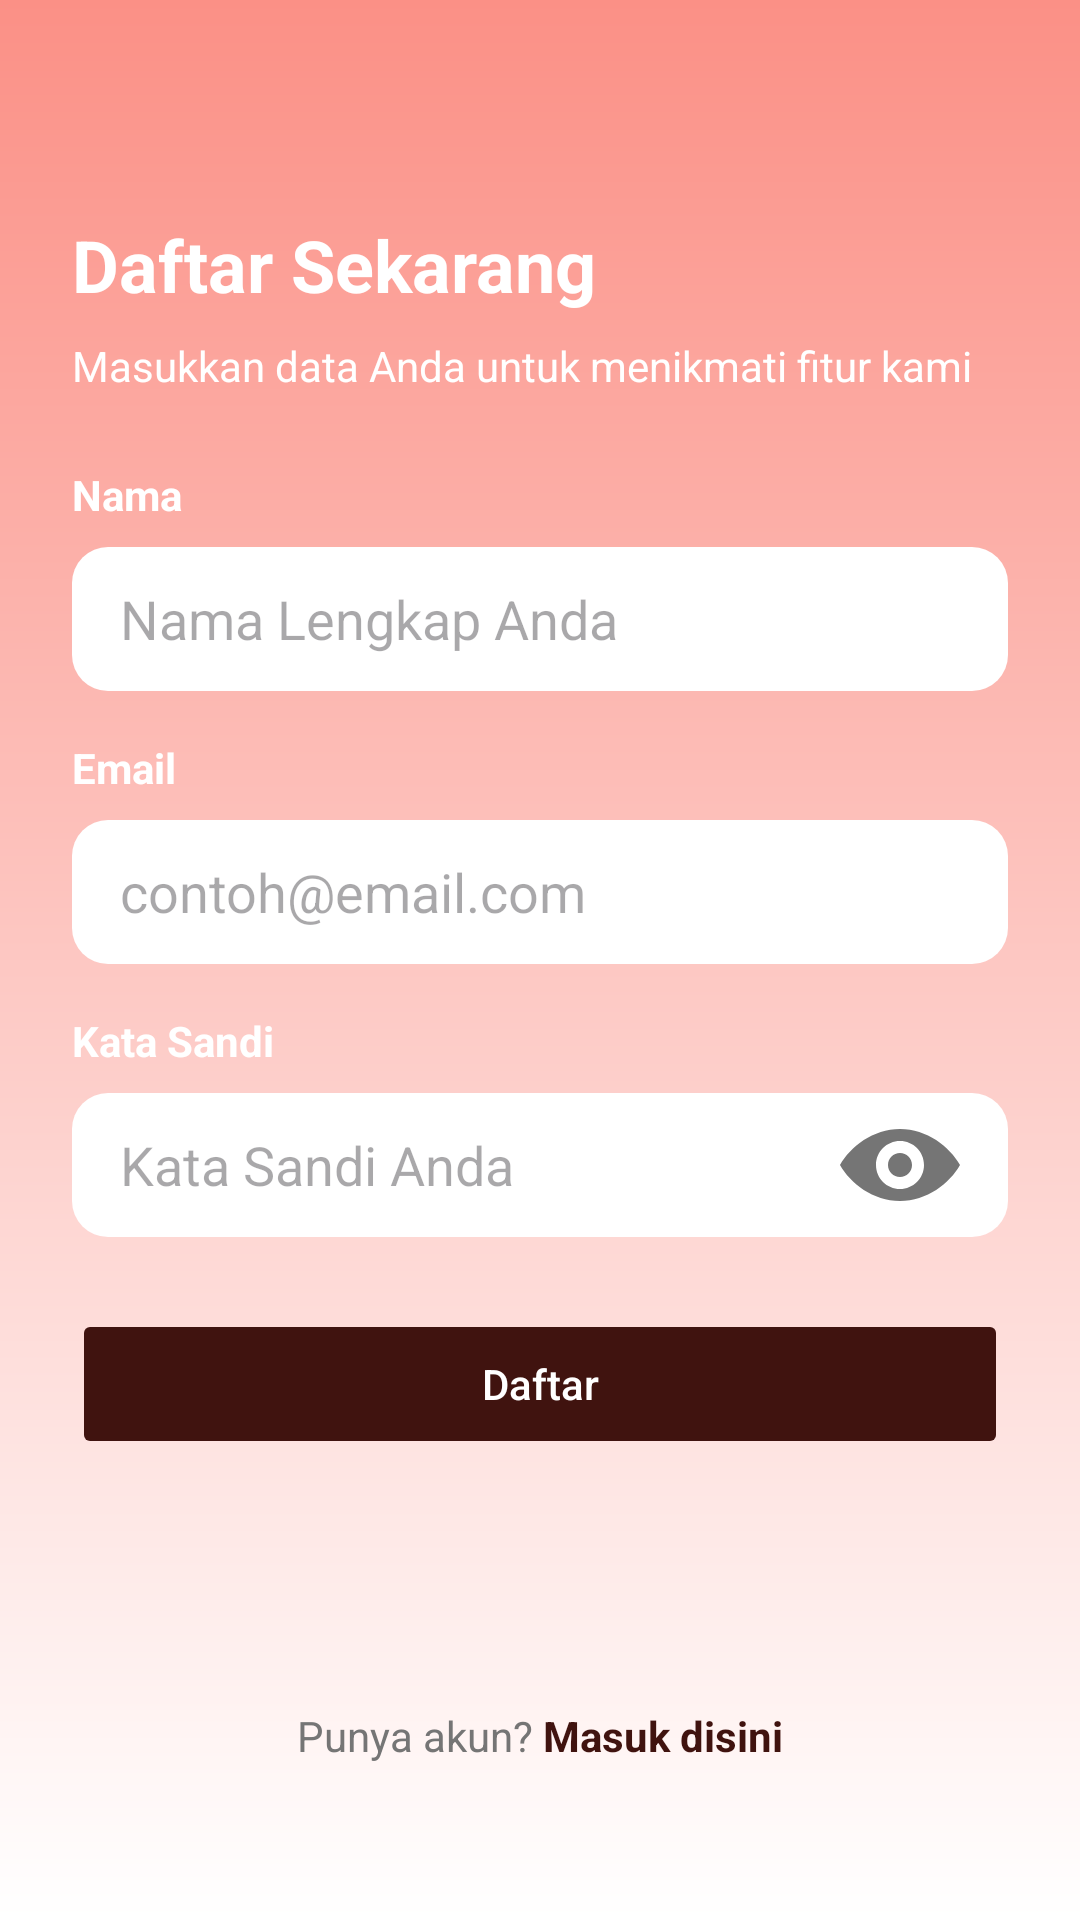

Here is an Android app screen rendered from its layout file. Give the layout XML and the strings, colors and styles it references.
<!-- AndroidManifest.xml: application theme Theme.MasaTua -->
<!-- res/layout/activity_register.xml -->
<?xml version="1.0" encoding="utf-8"?>
<androidx.constraintlayout.widget.ConstraintLayout
    xmlns:android="http://schemas.android.com/apk/res/android"
    xmlns:app="http://schemas.android.com/apk/res-auto"
    android:layout_width="match_parent"
    android:layout_height="match_parent"
    android:id="@+id/main"
    android:background="@drawable/splash_gradient2">

    <androidx.constraintlayout.widget.ConstraintLayout
        android:layout_width="match_parent"
        android:layout_height="match_parent"
        android:padding="24dp">

        
        <TextView
            android:id="@+id/registerTitle"
            android:layout_width="wrap_content"
            android:layout_height="wrap_content"
            android:text="Daftar Sekarang"
            android:textColor="@color/white"
            android:textSize="24sp"
            android:textStyle="bold"
            android:layout_marginTop="48dp"
            app:layout_constraintTop_toTopOf="parent"
            app:layout_constraintStart_toStartOf="parent" />

    <TextView
        android:id="@+id/registerSubtitle"
        android:layout_width="wrap_content"
        android:layout_height="wrap_content"
        android:text="Masukkan data Anda untuk menikmati fitur kami"
        android:textColor="@color/white"
        android:textSize="14sp"
        android:layout_marginTop="8dp"
        app:layout_constraintTop_toBottomOf="@id/registerTitle"
        app:layout_constraintStart_toStartOf="parent" />

    
    <TextView
        android:id="@+id/nameLabel"
        android:layout_width="wrap_content"
        android:layout_height="wrap_content"
        android:text="Nama"
        android:textColor="@color/white"
        android:textStyle="bold"
        android:textSize="14sp"
        android:layout_marginTop="24dp"
        app:layout_constraintTop_toBottomOf="@id/registerSubtitle"
        app:layout_constraintStart_toStartOf="parent" />

    <EditText
        android:id="@+id/nameInput"
        android:layout_width="0dp"
        android:layout_height="48dp"
        android:hint="Nama Lengkap Anda"
        android:paddingStart="16dp"
        android:inputType="textPersonName"
        android:textColor="#000000"
        android:background="@drawable/edittext_bg"
        android:layout_marginTop="8dp"
        app:layout_constraintTop_toBottomOf="@id/nameLabel"
        app:layout_constraintStart_toStartOf="parent"
        app:layout_constraintEnd_toEndOf="parent" />

        
        <TextView
            android:id="@+id/emailLabel"
            android:layout_width="wrap_content"
            android:layout_height="wrap_content"
            android:text="Email"
            android:textColor="@color/white"
            android:textStyle="bold"
            android:textSize="14sp"
            android:layout_marginTop="16dp"
            app:layout_constraintTop_toBottomOf="@id/nameInput"
            app:layout_constraintStart_toStartOf="parent" />

        <EditText
            android:id="@+id/emailInput"
            android:layout_width="0dp"
            android:layout_height="48dp"
            android:hint="contoh@email.com"
            android:paddingStart="16dp"
            android:inputType="textEmailAddress"
            android:textColor="#000000"
            android:background="@drawable/edittext_bg"
            android:layout_marginTop="8dp"
            app:layout_constraintTop_toBottomOf="@id/emailLabel"
            app:layout_constraintStart_toStartOf="parent"
            app:layout_constraintEnd_toEndOf="parent" />

    
    <TextView
        android:id="@+id/passwordLabel"
        android:layout_width="wrap_content"
        android:layout_height="wrap_content"
        android:text="Kata Sandi"
        android:textColor="@color/white"
        android:textStyle="bold"
        android:textSize="14sp"
        android:layout_marginTop="16dp"
        app:layout_constraintTop_toBottomOf="@id/emailInput"
        app:layout_constraintStart_toStartOf="parent" />

        
        <androidx.constraintlayout.widget.ConstraintLayout
            android:id="@+id/passwordContainer"
            android:layout_width="0dp"
            android:layout_height="48dp"
            android:layout_marginTop="8dp"
            app:layout_constraintTop_toBottomOf="@id/passwordLabel"
            app:layout_constraintStart_toStartOf="parent"
            app:layout_constraintEnd_toEndOf="parent">

        <EditText
            android:id="@+id/passwordInput"
            android:layout_width="0dp"
            android:layout_height="match_parent"
            android:hint="Kata Sandi Anda"
            android:paddingStart="16dp"
            android:paddingEnd="48dp"
            android:inputType="textPassword"
            android:textColor="#000000"
            android:background="@drawable/edittext_bg"
            app:layout_constraintStart_toStartOf="parent"
            app:layout_constraintEnd_toEndOf="parent"
            app:layout_constraintTop_toTopOf="parent"
            app:layout_constraintBottom_toBottomOf="parent" />

            <ImageView
                android:id="@+id/showHidePasswordIcon"
                android:layout_width="48dp"
                android:layout_height="48dp"
                android:layout_marginEnd="12dp"
                android:src="@drawable/ic_eye_open"
                android:contentDescription="Toggle Password Visibility"
                android:clickable="true"
                android:focusable="true"
                app:layout_constraintEnd_toEndOf="parent"
                app:layout_constraintTop_toTopOf="parent"
                app:layout_constraintBottom_toBottomOf="parent" />

        </androidx.constraintlayout.widget.ConstraintLayout>

    
    <Button
        android:id="@+id/signUpButton"
        android:layout_width="0dp"
        android:layout_height="50dp"
        android:text="Daftar"
        android:textAllCaps="false"
        android:textColor="@android:color/white"
        android:stateListAnimator="@null"
        android:backgroundTint="@color/palet1"
        android:layout_marginTop="24dp"
        app:layout_constraintTop_toBottomOf="@id/passwordContainer"
        app:layout_constraintStart_toStartOf="parent"
        app:layout_constraintEnd_toEndOf="parent" />

    
    <TextView
        android:id="@+id/loginText"
        android:layout_width="wrap_content"
        android:layout_height="wrap_content"
        android:text="Punya akun? "
        android:textColor="@color/inactive_gray"
        android:textSize="14sp"
        android:layout_marginBottom="28dp"
        app:layout_constraintBottom_toBottomOf="parent"
        app:layout_constraintStart_toStartOf="parent"
        app:layout_constraintEnd_toStartOf="@id/loginLink"
        app:layout_constraintHorizontal_chainStyle="packed" />

        <TextView
            android:id="@+id/loginLink"
            android:layout_width="wrap_content"
            android:layout_height="wrap_content"
            android:text="Masuk disini"
            android:textColor="@color/palet1"
            android:textSize="14sp"
            android:textStyle="bold"
            android:layout_marginBottom="28dp"
            app:layout_constraintBottom_toBottomOf="parent"
            app:layout_constraintStart_toEndOf="@id/loginText"
            app:layout_constraintEnd_toEndOf="parent" />


    </androidx.constraintlayout.widget.ConstraintLayout>

    
    <View
        android:id="@+id/overlayView"
        android:layout_width="0dp"
        android:layout_height="0dp"
        android:background="#80000000"
        android:visibility="gone"
        app:layout_constraintTop_toTopOf="parent"
        app:layout_constraintBottom_toBottomOf="parent"
        app:layout_constraintStart_toStartOf="parent"
        app:layout_constraintEnd_toEndOf="parent" />

    <ProgressBar
        android:id="@+id/progressBar"
        style="@android:style/Widget.DeviceDefault.Light.ProgressBar.Large"
        android:layout_width="wrap_content"
        android:layout_height="wrap_content"
        android:visibility="gone"
        app:layout_constraintTop_toTopOf="parent"
        app:layout_constraintBottom_toBottomOf="parent"
        app:layout_constraintStart_toStartOf="parent"
        app:layout_constraintEnd_toEndOf="parent" />


</androidx.constraintlayout.widget.ConstraintLayout>
<!-- resources referenced by this layout -->
<resources>
  <color name="inactive_gray">#757575</color>
  <color name="palet1">#40130f</color>
  <color name="white">#FFFFFF</color>
  <!-- drawable edittext_bg (drawable) -->
  <shape xmlns:android="http://schemas.android.com/apk/res/android" android:shape="rectangle">
      <solid android:color="#FFFFFF" />
      <corners android:radius="12dp" />
      <padding android:left="10dp" android:top="10dp" android:right="10dp" android:bottom="10dp" />
  </shape>
  <!-- drawable ic_eye_open (drawable) -->
  <vector xmlns:android="http://schemas.android.com/apk/res/android"
      android:width="24dp"
      android:height="24dp"
      android:viewportWidth="24"
      android:viewportHeight="24">
      <path
          android:fillColor="@color/inactive_gray"
          android:pathData="M12,6c-4.48,0 -8.27,2.94 -10,6 1.73,3.06 5.52,6 10,6s8.27,-2.94 10,-6c-1.73,-3.06 -5.52,-6 -10,-6zM12,16c-2.21,0 -4,-1.79 -4,-4s1.79,-4 4,-4 4,1.79 4,4 -1.79,4 -4,4zM12,10c-1.1,0 -2,0.9 -2,2s0.9,2 2,2 2,-0.9 2,-2 -0.9,-2 -2,-2z"/>
  </vector>
  <!-- drawable splash_gradient2 (drawable) -->
  <?xml version="1.0" encoding="utf-8"?>
  <shape xmlns:android="http://schemas.android.com/apk/res/android">
      <gradient
          android:type="linear"
          android:angle="270"
          android:startColor="#FB9086"
          android:endColor="#FFFFFF" />
  </shape>
  <style name="Theme.MasaTua" parent="Base.Theme.MasaTua" />
  <style name="Base.Theme.MasaTua" parent="Theme.Material3.DayNight.NoActionBar">
      </style>
</resources>
